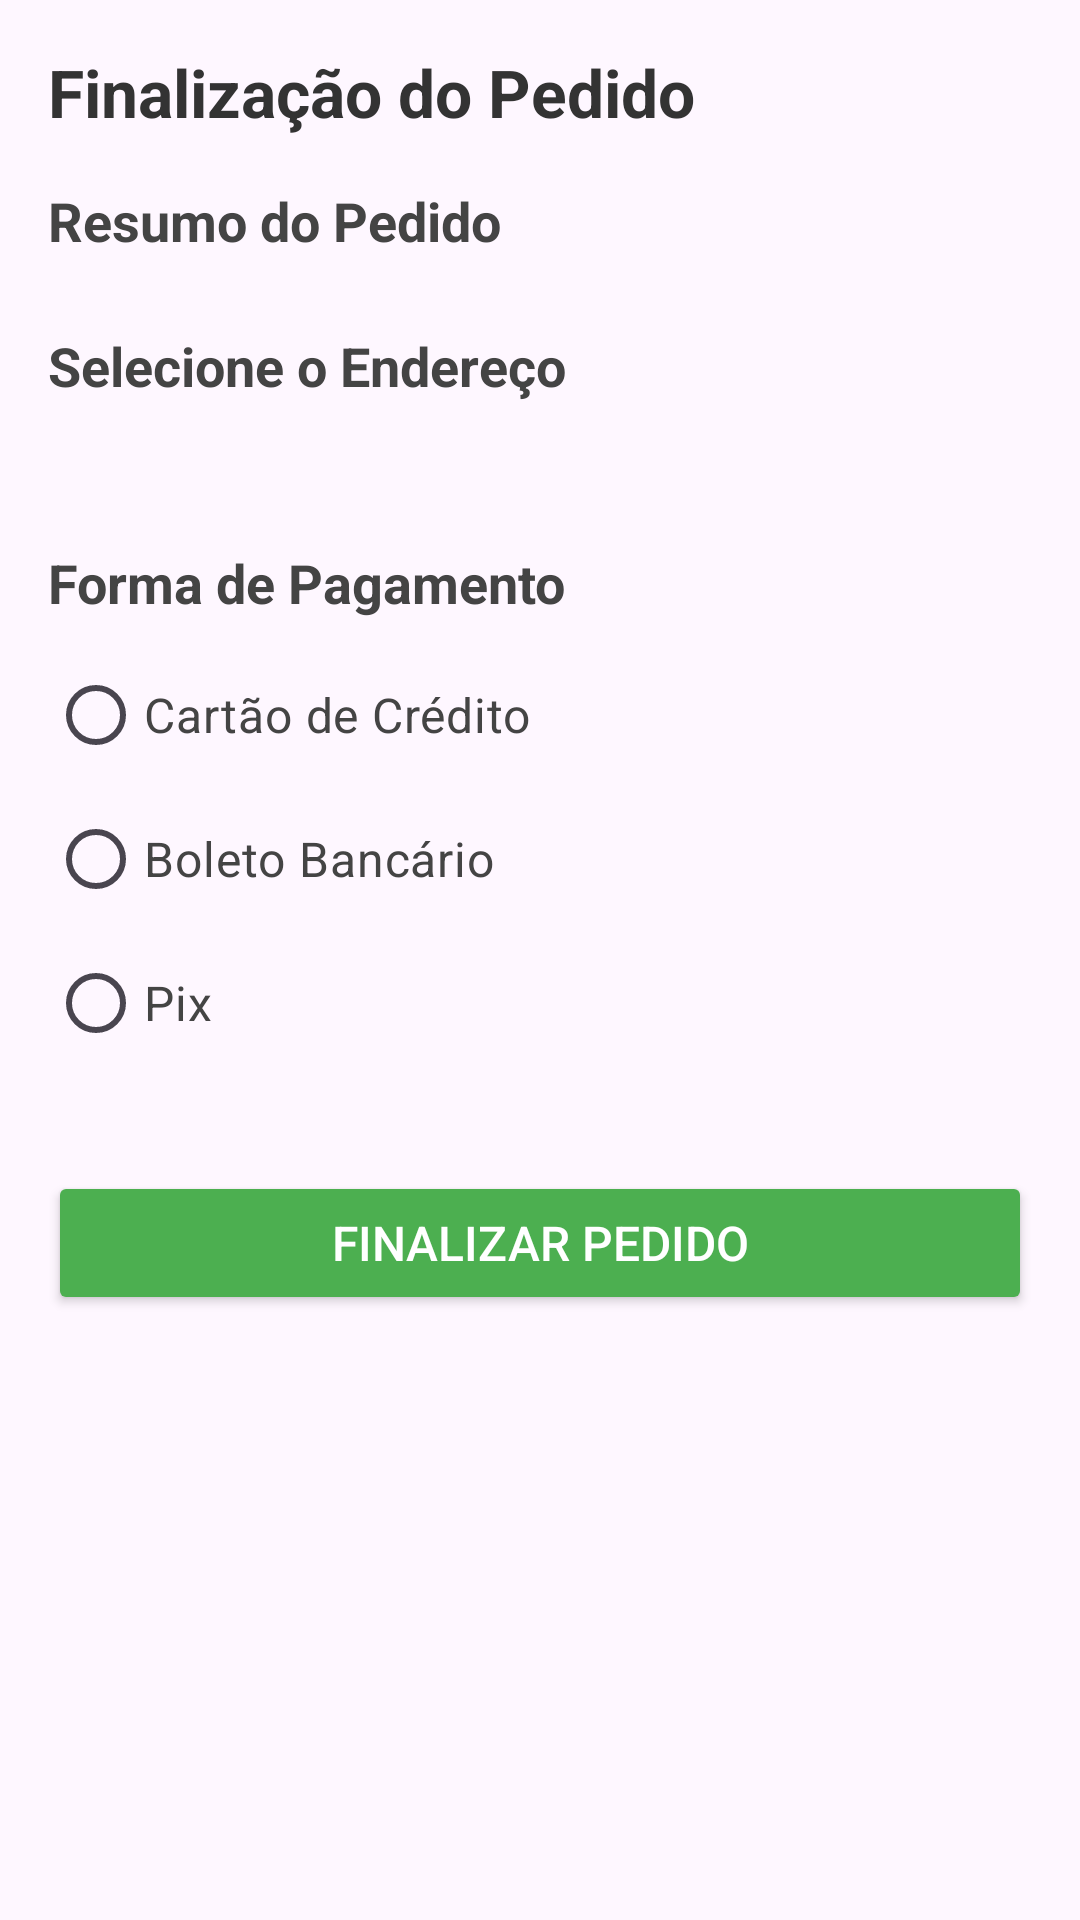

Here is an Android app screen rendered from its layout file. Give the layout XML and the strings, colors and styles it references.
<!-- AndroidManifest.xml: application theme Theme.SafeEats -->
<!-- res/layout/fragment_finalizacao_pedido.xml -->
<LinearLayout
    xmlns:android="http://schemas.android.com/apk/res/android"
    android:layout_width="match_parent"
    android:layout_height="wrap_content"
    android:orientation="vertical"
    android:background="@drawable/background_card"
    android:padding="16dp">

    
    <TextView
        android:layout_width="match_parent"
        android:layout_height="wrap_content"
        android:text="Finalização do Pedido"
        android:textSize="22sp"
        android:textStyle="bold"
        android:textColor="#333"
        android:layout_marginBottom="16dp" />

    
    <TextView
        android:layout_width="match_parent"
        android:layout_height="wrap_content"
        android:text="Resumo do Pedido"
        android:textSize="18sp"
        android:textStyle="bold"
        android:textColor="#444"
        android:layout_marginBottom="8dp" />

    
    <androidx.recyclerview.widget.RecyclerView
        android:id="@+id/recyclerViewCarrinho"
        android:layout_width="match_parent"
        android:layout_height="wrap_content"
        android:layout_marginBottom="16dp" />

    
    
    <TextView
        android:layout_width="match_parent"
        android:layout_height="wrap_content"
        android:text="Selecione o Endereço"
        android:textSize="18sp"
        android:textStyle="bold"
        android:textColor="#444"
        android:layout_marginBottom="8dp" />

    <Spinner
        android:id="@+id/spinnerEndereco"
        android:layout_width="match_parent"
        android:layout_height="wrap_content"
        android:background="@drawable/background_card"
        android:padding="12dp"
        android:layout_marginBottom="16dp" />

    
    <TextView
        android:layout_width="match_parent"
        android:layout_height="wrap_content"
        android:text="Forma de Pagamento"
        android:textSize="18sp"
        android:textStyle="bold"
        android:textColor="#444"
        android:layout_marginBottom="8dp" />

    <RadioGroup
        android:id="@+id/radioGroupPagamento"
        android:layout_width="match_parent"
        android:layout_height="wrap_content"
        android:orientation="vertical"
        android:layout_marginBottom="16dp">

        <RadioButton
            android:id="@+id/rbCartao"
            android:layout_width="match_parent"
            android:layout_height="wrap_content"
            android:text="Cartão de Crédito"
            android:textSize="16sp"
            android:textColor="#444" />

        <RadioButton
            android:id="@+id/rbBoleto"
            android:layout_width="match_parent"
            android:layout_height="wrap_content"
            android:text="Boleto Bancário"
            android:textSize="16sp"
            android:textColor="#444" />

        <RadioButton
            android:id="@+id/rbPix"
            android:layout_width="match_parent"
            android:layout_height="wrap_content"
            android:text="Pix"
            android:textSize="16sp"
            android:textColor="#444" />
    </RadioGroup>

    
    <Button
        android:id="@+id/btnFinalizarPedido"
        android:layout_width="match_parent"
        android:layout_height="wrap_content"
        android:text="Finalizar Pedido"
        android:backgroundTint="@color/buttonColor"
        android:textColor="#FFFFFF"
        android:padding="12dp"
        android:textSize="16sp"
        android:layout_marginTop="16dp" />
</LinearLayout>
<!-- resources referenced by this layout -->
<resources>
  <color name="buttonColor">#4CAF50</color>
  <style name="Theme.SafeEats" parent="Base.Theme.SafeEats" />
  <style name="Base.Theme.SafeEats" parent="Theme.Material3.DayNight.NoActionBar">
          
          
      </style>
</resources>
